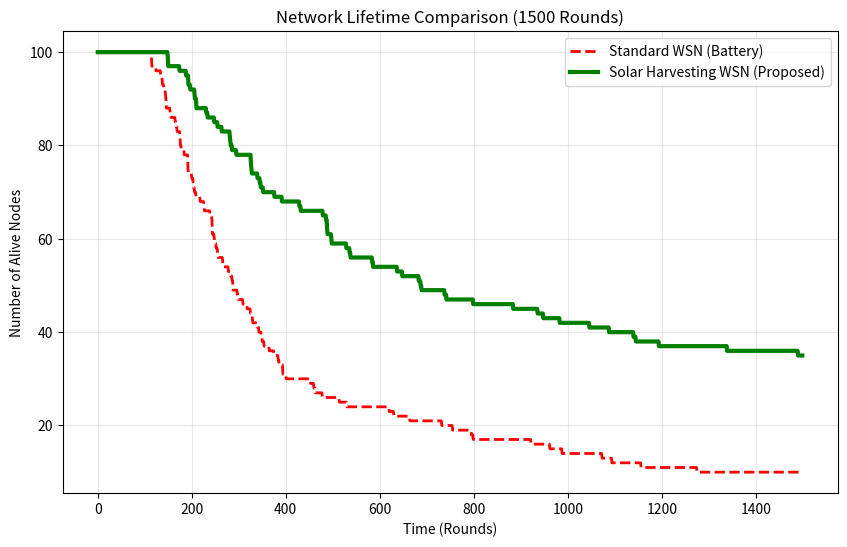

Write Python code to recreate this figure.
"""
Wireless Sensor Network (WSN) - Step 4: Comparative Analysis
[redacted]
Description: This script compares the network lifetime of a Standard WSN (Battery-powered)
vs. a Solar Harvesting WSN (Hybrid).

- Red Line: Standard WSN (Dies quickly)
- Green Line: Solar WSN (Sustains operation)
"""

import matplotlib.pyplot as plt
import numpy as np
import random

# --- SETTINGS ---
FIELD_SIZE = 100
NUM_NODES = 100
BS_X, BS_Y = 50, 50
TOTAL_ROUNDS = 1500     
INITIAL_ENERGY = 0.5  

# --- SOLAR HARVESTING PARAMETER ---
# Energy gained per round during 'daytime'
SOLAR_CHARGE_RATE = 0.002 

class SensorNode:
    def __init__(self, id, has_solar):
        self.id = id
        self.solar = has_solar
        self.x = random.uniform(0, FIELD_SIZE)
        self.y = random.uniform(0, FIELD_SIZE)
        self.energy = INITIAL_ENERGY
        self.alive = True
        self.distance = np.sqrt((self.x - BS_X)**2 + (self.y - BS_Y)**2)

# --- SETUP TEAMS ---
# Team 1: Standard
nodes_standard = []
for i in range(NUM_NODES):
    nodes_standard.append(SensorNode(i, has_solar=False))

# Team 2: Solar (Cloned positions for fair comparison)
nodes_solar = []
for n in nodes_standard:
    new_node = SensorNode(n.id, has_solar=True)
    new_node.x = n.x
    new_node.y = n.y
    new_node.distance = n.distance
    nodes_solar.append(new_node)

# --- METRICS STORAGE ---
alive_count_std = []
alive_count_sol = []

print("Running comparative simulation...")

for r in range(TOTAL_ROUNDS):
    
    # Day/Night Cycle Logic (50 rounds cycle: 25 day / 25 night)
    is_daytime = (r % 50) < 25 

    # 1. SIMULATE STANDARD NODES
    alive_std = 0
    for node in nodes_standard:
        if node.alive:
            loss = 0.000001 * (node.distance ** 2)
            node.energy -= loss
            if node.energy <= 0:
                node.alive = False
            else:
                alive_std += 1
    alive_count_std.append(alive_std)

    # 2. SIMULATE SOLAR NODES
    alive_sol = 0
    for node in nodes_solar:
        if node.alive:
            loss = 0.000001 * (node.distance ** 2)
            node.energy -= loss
            
            # Harvesting Logic
            if is_daytime:
                node.energy += SOLAR_CHARGE_RATE
                if node.energy > INITIAL_ENERGY:
                    node.energy = INITIAL_ENERGY
            
            if node.energy <= 0:
                node.alive = False
            else:
                alive_sol += 1
    alive_count_sol.append(alive_sol)

# --- PLOTTING ---
plt.figure(figsize=(10, 6))

plt.plot(alive_count_std, color='red', linestyle='--', linewidth=2, label='Standard WSN (Battery)')
plt.plot(alive_count_sol, color='green', linewidth=3, label='Solar Harvesting WSN (Proposed)')

plt.title(f'Network Lifetime Comparison ({TOTAL_ROUNDS} Rounds)')
plt.xlabel('Time (Rounds)')
plt.ylabel('Number of Alive Nodes')
plt.grid(True, alpha=0.3)
plt.legend()

print("Comparison plot generated.")
plt.show()
